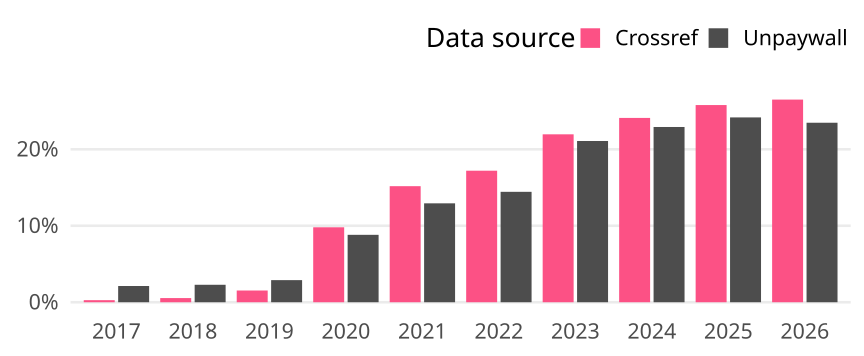

Values plotted in this chart, from the file beside it:
cr_year, cat, article_total, name, oa_articles, oa_share
2017, Global, 58807, Crossref, 159, 0.002704
2017, Global, 58807, Unpaywall, 1248, 0.02122
2018, Global, 58721, Crossref, 320, 0.005449
2018, Global, 58721, Unpaywall, 1342, 0.02285
2019, Global, 58335, Crossref, 895, 0.01534
2019, Global, 58335, Unpaywall, 1687, 0.02892
2020, Global, 65608, Crossref, 6431, 0.09802
2020, Global, 65608, Unpaywall, 5784, 0.08816
2021, Global, 63974, Crossref, 9711, 0.1518
2021, Global, 63974, Unpaywall, 8275, 0.1293
2022, Global, 62966, Crossref, 10832, 0.172
2022, Global, 62966, Unpaywall, 9093, 0.1444
2023, Global, 59951, Crossref, 13166, 0.2196
2023, Global, 59951, Unpaywall, 12643, 0.2109
2024, Global, 59383, Crossref, 14315, 0.2411
2024, Global, 59383, Unpaywall, 13611, 0.2292
2025, Global, 62484, Crossref, 16114, 0.2579
2025, Global, 62484, Unpaywall, 15104, 0.2417
2026, Global, 34165, Crossref, 9055, 0.265
2026, Global, 34165, Unpaywall, 8021, 0.2348
